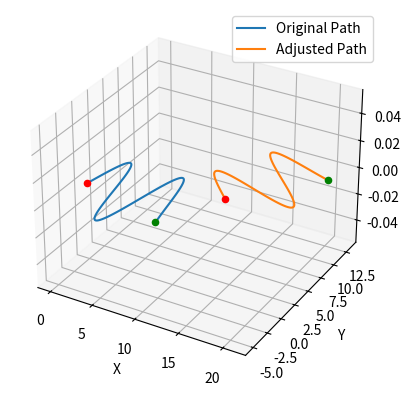

Write Python code to recreate this figure.
import numpy as np
import matplotlib.pyplot as plt
from mpl_toolkits.mplot3d import Axes3D
from scipy.interpolate import CubicSpline


def create_sine_wave_waypoints(num_points=100, amplitude=5, frequency=1, length=10):
    """Generate waypoints along a sine wave in 3D."""
    x = np.linspace(0, length, num_points)
    y = amplitude * np.sin(frequency * x)
    z = np.zeros_like(x)  # Keep z constant for simplicity
    return np.column_stack((x, y, z))


def fit_spline(waypoints):
    """Fit cubic splines to 3D waypoints."""
    t = np.linspace(0, 1, len(waypoints))
    splines = [CubicSpline(t, waypoints[:, dim]) for dim in range(3)]
    return splines


def evaluate_spline(splines, num_points=100):
    """Evaluate cubic splines to generate smooth path."""
    t_new = np.linspace(0, 1, num_points)
    return np.array([spline(t_new) for spline in splines]).T


def rotate_about_z(points, theta):
    """Rotate points around the Z-axis by theta degrees."""
    theta = np.deg2rad(theta)  # Convert to radians
    rotation_matrix = np.array([
        [np.cos(theta), -np.sin(theta), 0],
        [np.sin(theta), np.cos(theta), 0],
        [0, 0, 1]
    ])
    return np.dot(points, rotation_matrix.T)


def translate(points, offset):
    """Translate points by a given offset."""
    return points + offset


def adjust_path(waypoints, new_start, new_end):
    """Adjust the path to a new start and end position."""
    orig_start = waypoints[0]
    orig_end = waypoints[-1]

    translation_vector = new_start - orig_start
    translated_points = translate(waypoints, translation_vector)

    orig_vector = orig_end - orig_start
    new_vector = new_end - new_start
    orig_angle = np.arctan2(orig_vector[1], orig_vector[0])
    new_angle = np.arctan2(new_vector[1], new_vector[0])
    rotation_angle = np.rad2deg(new_angle - orig_angle)

    rotated_translated_points = rotate_about_z(translated_points, rotation_angle)
    return rotated_translated_points


def plot_3d_path(paths, labels=['Original Path', 'Adjusted Path']):
    fig = plt.figure()
    ax = fig.add_subplot(111, projection='3d')
    for path, label in zip(paths, labels):
        ax.plot(path[:, 0], path[:, 1], path[:, 2], label=label)
        ax.scatter(path[0, 0], path[0, 1], path[0, 2], color='red')  # Start point
        ax.scatter(path[-1, 0], path[-1, 1], path[-1, 2], color='green')  # End point
    ax.set_xlabel('X')
    ax.set_ylabel('Y')
    ax.set_zlabel('Z')
    ax.legend()
    plt.show()


def main():
    # Create sine wave waypoints
    waypoints = create_sine_wave_waypoints()

    # Fit spline to waypoints and evaluate for a smooth path
    splines = fit_spline(waypoints)
    smooth_path = evaluate_spline(splines)

    # Define new start and end points for the sine wave
    new_start = np.array([10, -10, 0])
    new_end = np.array([20, 0, 0])

    # Adjust waypoints and re-fit/re-evaluate the spline
    adjusted_waypoints = adjust_path(waypoints, new_start, new_end)
    adjusted_splines = fit_spline(adjusted_waypoints)
    adjusted_smooth_path = evaluate_spline(adjusted_splines)

    # Plot both paths
    plot_3d_path([smooth_path, adjusted_smooth_path])


if __name__ == "__main__":
    main()
